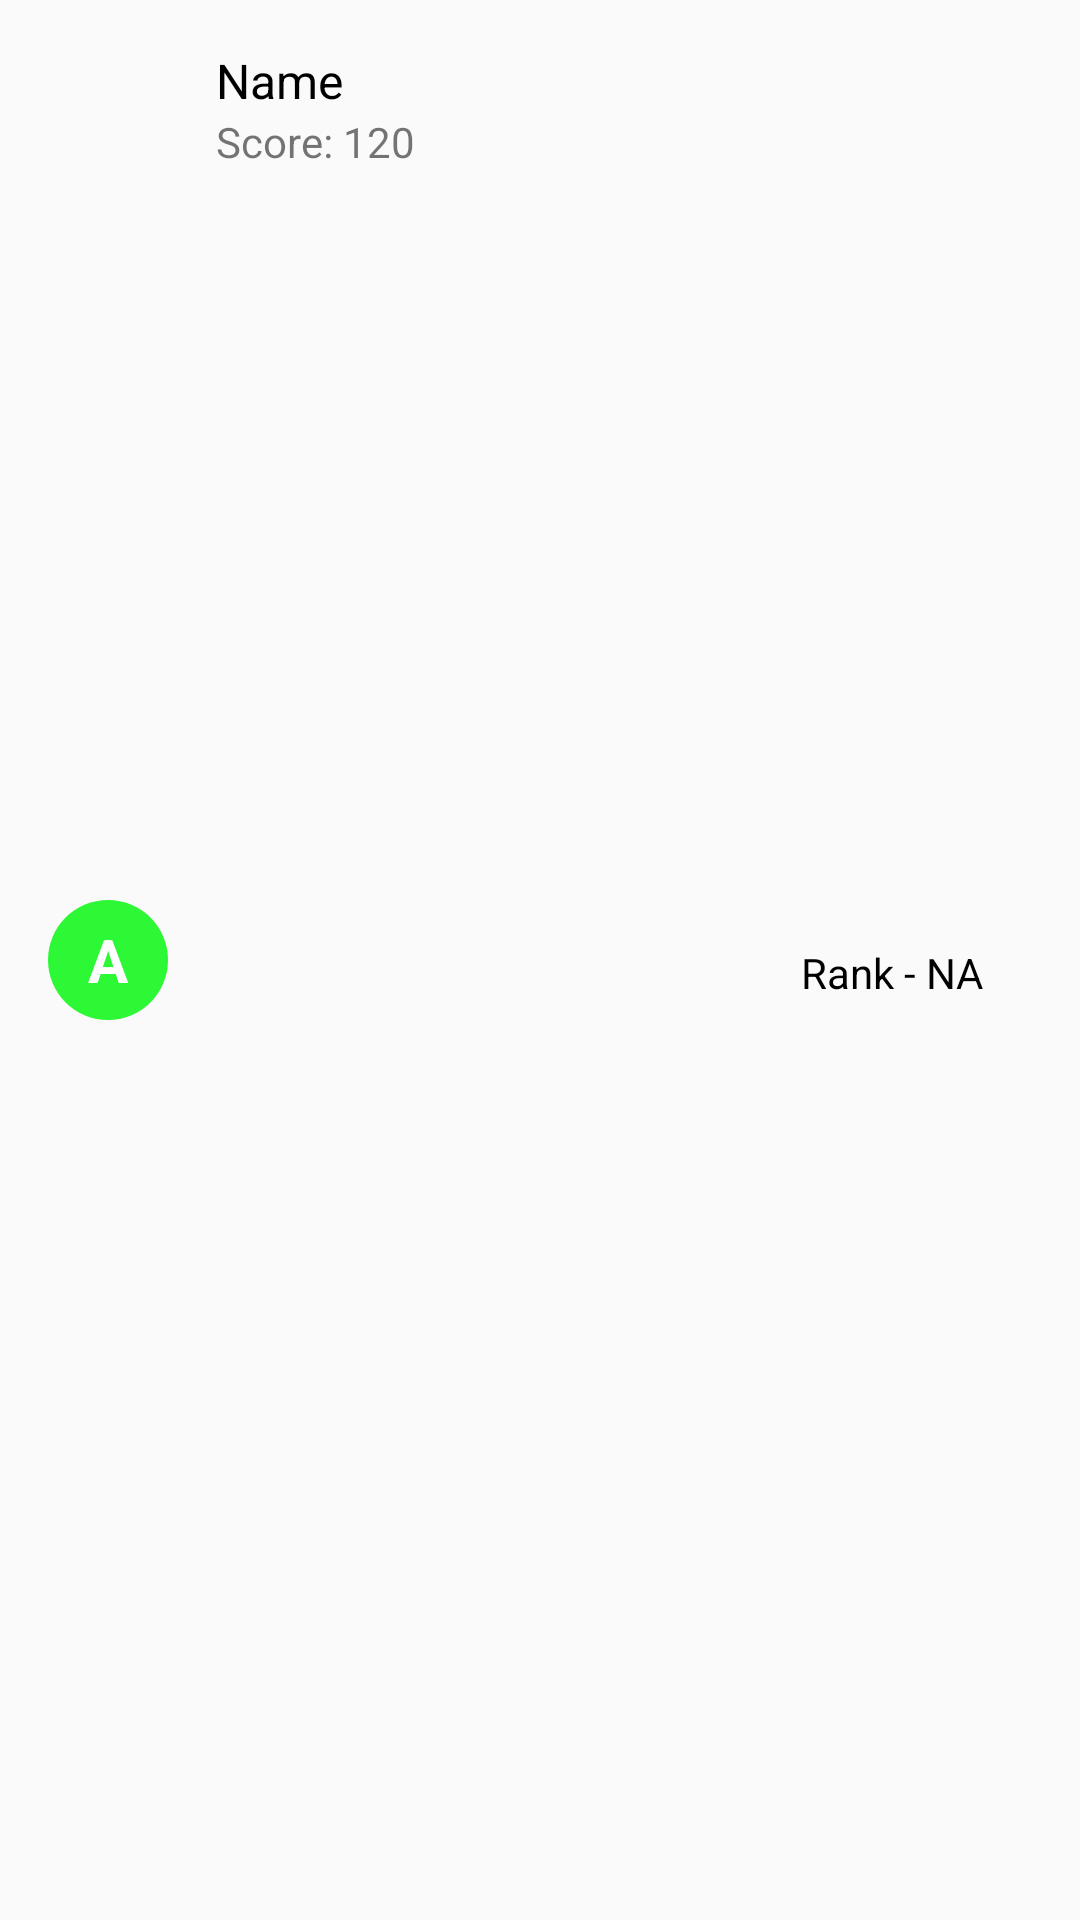

Produce the Android XML layout that renders to this screen, including the resource entries it uses.
<!-- AndroidManifest.xml: application theme Theme.VxutJLPT -->
<!-- res/layout/rank_item_layout.xml -->
<?xml version="1.0" encoding="utf-8"?>
<androidx.constraintlayout.widget.ConstraintLayout xmlns:android="http://schemas.android.com/apk/res/android"
    android:layout_width="match_parent"
    android:layout_height="wrap_content"
    xmlns:app="http://schemas.android.com/apk/res-auto">

    <TextView
        android:id="@+id/img_text_item"
        android:layout_width="40dp"
        android:layout_height="40dp"
        android:background="@drawable/circle"
        android:backgroundTint="@color/Green"
        android:layout_marginLeft="16dp"
        android:gravity="center"
        android:text="A"
        android:textColor="@color/white"
        android:textSize="20sp"
        android:textStyle="bold"
        app:layout_constraintLeft_toLeftOf="parent"
        app:layout_constraintTop_toTopOf="parent"
        app:layout_constraintBottom_toBottomOf="parent"/>

    <TextView
        android:id="@+id/name_item"
        android:layout_width="wrap_content"
        android:layout_height="wrap_content"
        android:text="Name"
        android:textColor="@color/black"
        android:textSize="16dp"
        android:layout_marginTop="16dp"
        android:layout_marginLeft="16dp"
        app:layout_constraintLeft_toRightOf="@+id/img_text_item"
        app:layout_constraintTop_toTopOf="parent"/>

    <TextView
        android:id="@+id/score_item"
        android:layout_width="wrap_content"
        android:layout_height="wrap_content"
        android:text="Score: 120"
        android:layout_marginLeft="16dp"
        app:layout_constraintLeft_toRightOf="@+id/img_text_item"
        app:layout_constraintTop_toBottomOf="@id/name_item"/>

    <TextView
        android:id="@+id/rank_item"
        android:layout_width="wrap_content"
        android:layout_height="wrap_content"
        android:text="Rank - NA"
        android:textColor="@color/black"
        android:layout_marginTop="8dp"
        android:layout_marginRight="32dp"
        app:layout_constraintRight_toRightOf="parent"
        app:layout_constraintTop_toTopOf="parent"
        app:layout_constraintBottom_toBottomOf="parent"/>

    <View
        android:layout_width="match_parent"
        android:layout_height="1dp"
        android:layout_marginTop="16dp"
        android:layout_marginRight="16dp"
        android:layout_marginBottom="8dp"
        app:layout_constraintLeft_toRightOf="@id/img_text_item"
        app:layout_constraintRight_toRightOf="parent"
        app:layout_constraintTop_toBottomOf="@id/img_text_item"/>


</androidx.constraintlayout.widget.ConstraintLayout>
<!-- resources referenced by this layout -->
<resources>
  <color name="Green">#2DF836</color>
  <color name="black">#FF000000</color>
  <color name="white">#FFFFFFFF</color>
  <!-- drawable circle (drawable) -->
  <?xml version="1.0" encoding="utf-8"?>
  <shape xmlns:android="http://schemas.android.com/apk/res/android"
      android:shape="oval">
  
      <solid android:color="@color/browser_actions_bg_grey"/>
      <size android:width="20dp"
          android:height="20dp"/>
  
  </shape>
  <style name="Theme.VxutJLPT" parent="Theme.AppCompat.DayNight.NoActionBar">
          
          <item name="colorPrimary">@color/purple_500</item>
          <item name="colorPrimaryVariant">@color/purple_700</item>
          <item name="colorOnPrimary">@color/white</item>
          
          <item name="colorSecondary">@color/teal_200</item>
          <item name="colorSecondaryVariant">@color/teal_700</item>
          <item name="colorOnSecondary">@color/black</item>
          
          <item name="android:statusBarColor" tools:targetApi="l">?attr/colorPrimaryVariant</item>
          
      </style>
  <color name="purple_500">#FF6200EE</color>
  <color name="purple_700">#FF3700B3</color>
  <color name="teal_200">#FF03DAC5</color>
  <color name="teal_700">#FF018786</color>
</resources>
